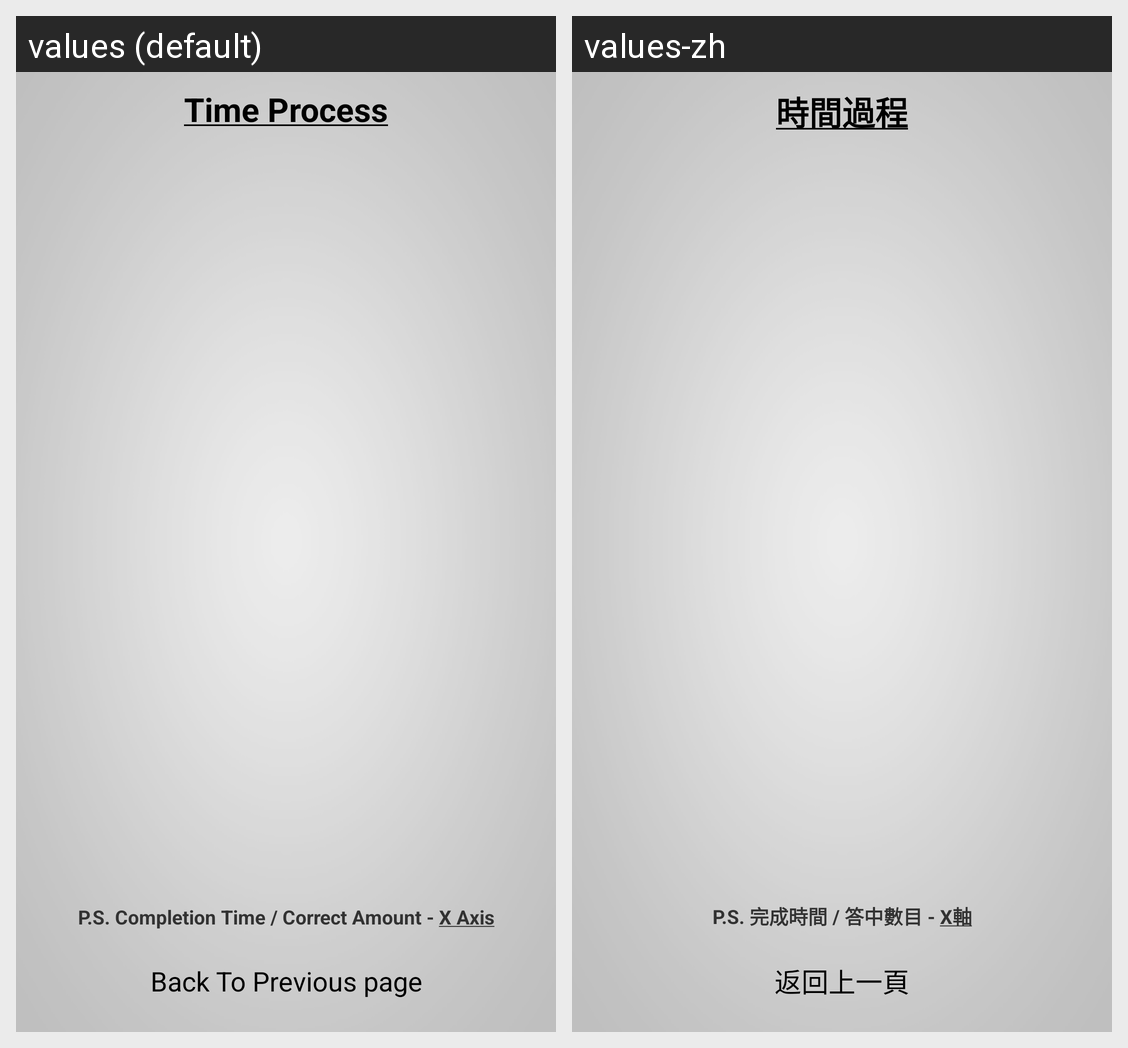

For this localized Android screen grid, give each drawn string resource with its value in every locale shown.
Android screen res/layout/activity_record.xml rendered under 2 locales, left to right: values (default), values-zh. Device: Nexus 5 (rendered at 1080×1920; each locale shown at half size, 540×960, under a caption strip naming it); theme AppTheme.
Strings drawn on this screen, with the default value and each locale's value (text and hints the layout hard-codes, and strings that could not be matched under every locale, appear in the picture but are not listed):

record
  values: Time Process
  values-zh: 時間過程

note
  values: P.S. Completion Time / Correct Amount - X Axis
  values-zh: P.S. 完成時間 / 答中數目 - X軸

back
  values: Back To Previous page
  values-zh: 返回上一頁
